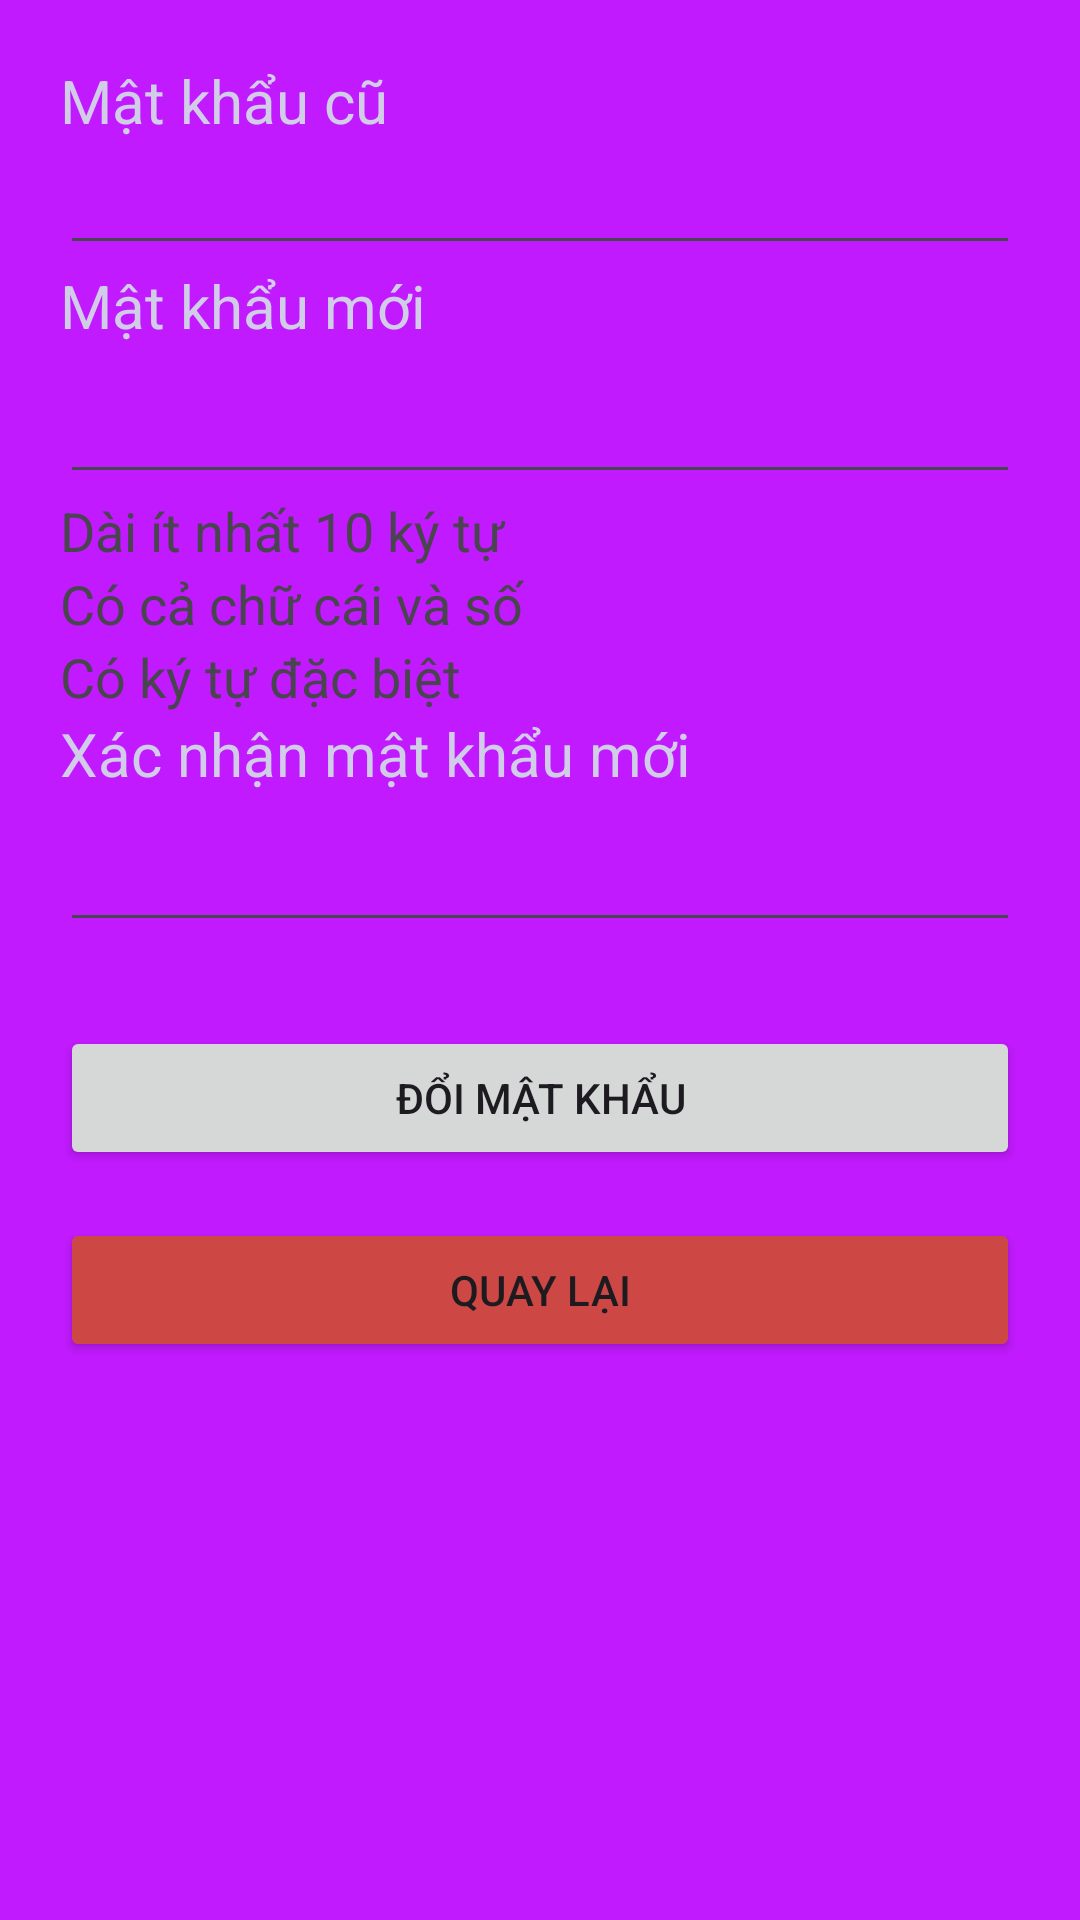

The Android layout XML behind this screen, and the referenced resources:
<!-- AndroidManifest.xml: application theme Theme.BTL_Application -->
<!-- res/layout/activity_change_password.xml -->
<?xml version="1.0" encoding="utf-8"?>
<LinearLayout xmlns:android="http://schemas.android.com/apk/res/android"
    xmlns:app="http://schemas.android.com/apk/res-auto"
    xmlns:tools="http://schemas.android.com/tools"
    android:layout_width="match_parent"
    android:layout_height="match_parent"
    android:orientation="vertical"
    android:background="@color/background"
    tools:context=".changePassword">

    <androidx.cardview.widget.CardView
        android:layout_width="match_parent"
        android:layout_height="wrap_content"
        android:layout_marginStart="16dp"
        android:layout_marginEnd="16dp"
        app:cardCornerRadius="30dp"
        app:layout_constraintBottom_toBottomOf="parent"
        app:layout_constraintEnd_toEndOf="parent"
        app:layout_constraintStart_toStartOf="parent"
        app:layout_constraintTop_toTopOf="parent"
        app:layout_constraintVertical_bias="0.23000002"/>

    <LinearLayout
        android:layout_width="match_parent"
        android:layout_height="match_parent"
        android:background="@color/background2"
        android:orientation="vertical"
        android:paddingLeft="20dp"
        android:paddingTop="20dp"
        android:paddingRight="20dp"
        android:paddingBottom="20dp">

        <TextView
            android:id="@+id/textV"
            android:layout_width="match_parent"
            android:layout_height="wrap_content"
            android:text="Mật khẩu cũ"
            android:textColor="@color/text_cl_1"
            android:textSize="20sp" />

        <EditText
            android:id="@+id/etLastPassword"
            android:layout_width="match_parent"
            android:layout_height="wrap_content"
            android:ems="10"
            android:textColor="@color/text_cl_1"
            android:inputType="text" />

        <TextView
            android:id="@+id/textView3"
            android:layout_width="match_parent"
            android:layout_height="wrap_content"
            android:text="Mật khẩu mới"
            android:textColor="@color/text_cl_1"
            android:textSize="20sp" />

        <EditText
            android:id="@+id/etPassword_changePass"
            android:layout_width="match_parent"
            android:layout_height="wrap_content"
            android:ems="10"
            android:inputType="textPassword"
            android:textSize="24sp"
            android:drawableEnd="@drawable/ic_eye"
            android:clickable="true"
            android:focusable="true"/>

        <TextView
            android:id="@+id/tv1_"
            android:layout_width="match_parent"
            android:layout_height="wrap_content"
            android:text="Dài ít nhất 10 ký tự"
            android:textSize="18sp"
            android:drawableStart="@drawable/ic_not_satisfied"/>

        <TextView
            android:id="@+id/tv2_"
            android:layout_width="match_parent"
            android:layout_height="wrap_content"
            android:text="Có cả chữ cái và số"
            android:textSize="18sp"
            android:drawableStart="@drawable/ic_not_satisfied"/>

        <TextView
            android:id="@+id/tv3_"
            android:layout_width="match_parent"
            android:layout_height="wrap_content"
            android:text="Có ký tự đặc biệt"
            android:textSize="18sp"
            android:drawableStart="@drawable/ic_not_satisfied"/>

        <TextView
            android:id="@+id/textView4"
            android:layout_width="match_parent"
            android:layout_height="wrap_content"
            android:text="Xác nhận mật khẩu mới"
            android:textColor="@color/text_cl_1"
            android:textSize="20sp" />

        <EditText
            android:id="@+id/etPassword2_changePass"
            android:layout_width="match_parent"
            android:layout_height="wrap_content"
            android:ems="10"
            android:inputType="textPassword"
            android:textSize="24sp"
            android:drawableEnd="@drawable/ic_eye"
            android:clickable="true"
            android:focusable="true"/>

        <Space
            android:layout_width="match_parent"
            android:layout_height="28dp" />

        <Button
            android:id="@+id/btnDoi_changePass"
            android:layout_width="match_parent"
            android:layout_height="wrap_content"
            android:text="Đổi mật khẩu"/>

        <Space
            android:layout_width="match_parent"
            android:layout_height="16dp" />

        <Button
            android:id="@+id/btnBack_changePass"
            android:layout_width="match_parent"
            android:layout_height="wrap_content"
            android:text="Quay lại"
            android:backgroundTint="#CD4844"/>
    </LinearLayout>
</LinearLayout>
<!-- resources referenced by this layout -->
<resources>
  <color name="background">#6FD054</color>
  <color name="background2">#C21AFF</color>
  <color name="text_cl_1">#D1CDE8</color>
  <style name="Theme.BTL_Application" parent="Base.Theme.BTL_Application" />
  <style name="Base.Theme.BTL_Application" parent="Theme.Material3.DayNight.NoActionBar">
          
          
      </style>
</resources>
